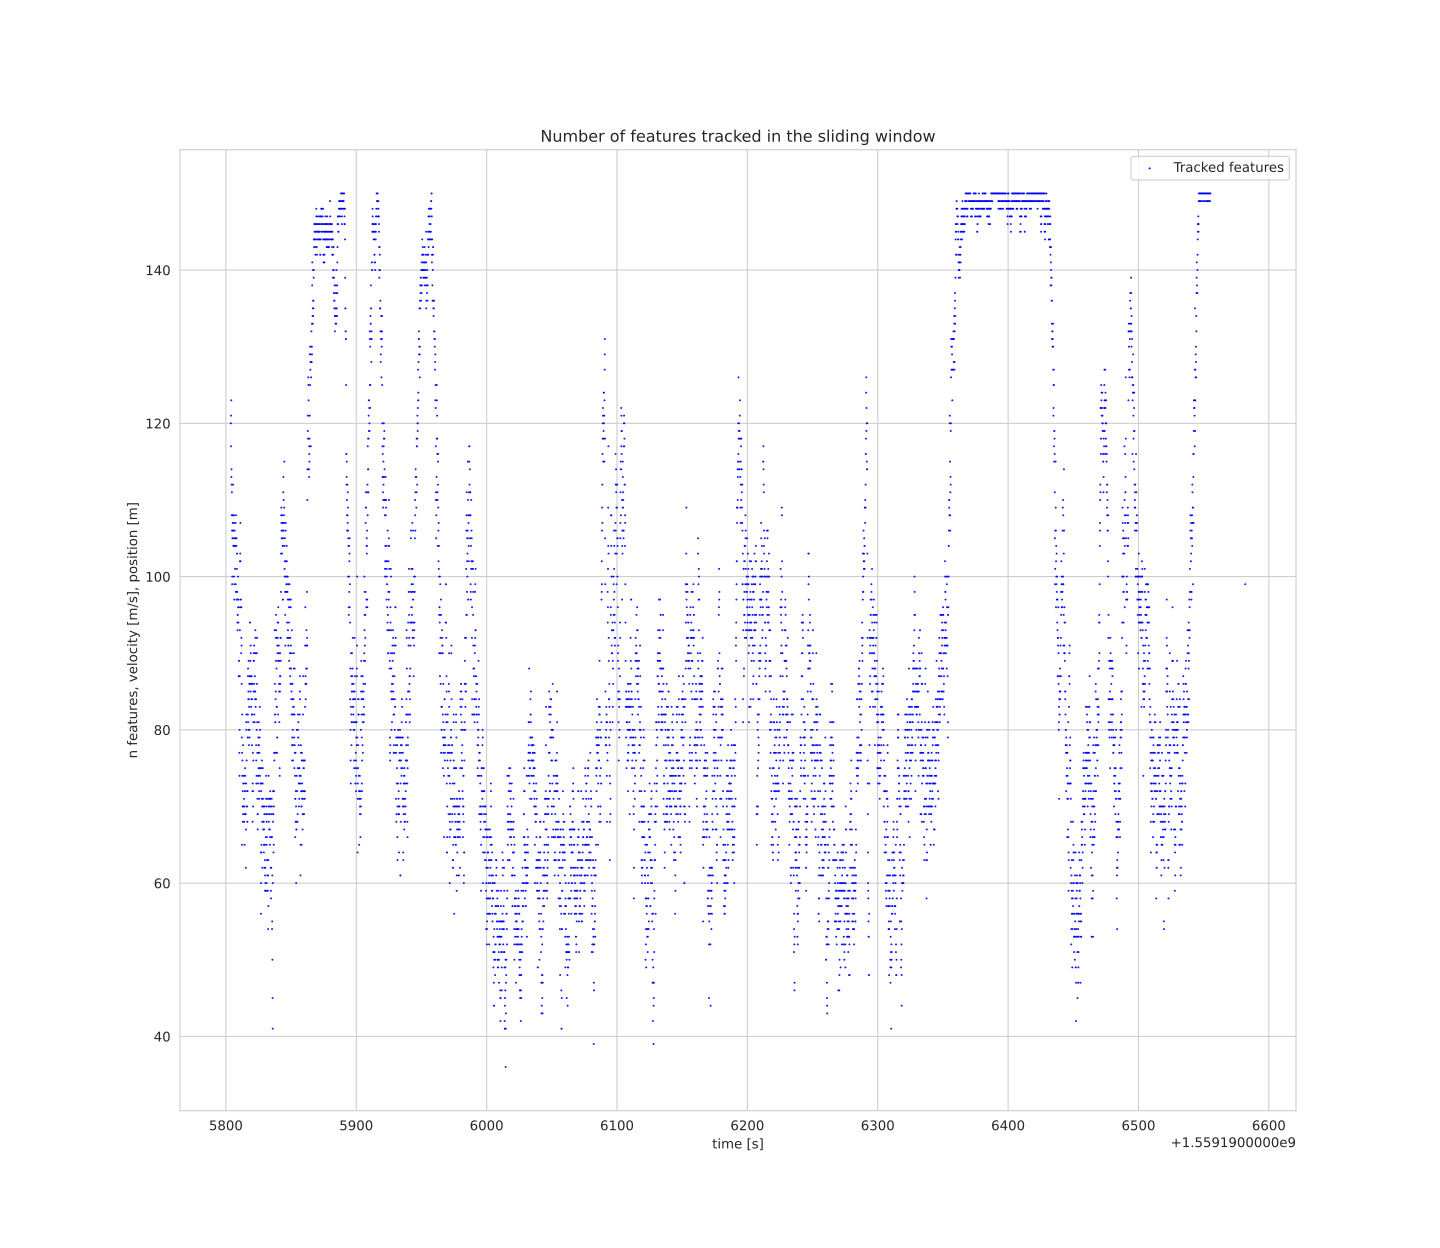

Data behind this chart, as committed beside it:
timestamp, tracked_features
1559195804, 120
1559195804, 120
1559195804, 117
1559195804, 121
1559195804, 123
1559195804, 113
1559195804, 114
1559195804, 112
1559195805, 108
1559195805, 111
1559195805, 106
1559195805, 99
1559195805, 100
1559195805, 105
1559195805, 108
1559195805, 107
1559195805, 106
1559195805, 105
1559195806, 112
1559195806, 106
1559195806, 104
1559195806, 108
1559195806, 106
1559195806, 107
1559195806, 104
1559195806, 108
1559195806, 100
1559195806, 97
1559195807, 99
1559195807, 105
1559195807, 106
1559195807, 104
1559195807, 104
1559195807, 101
1559195807, 104
1559195807, 105
1559195807, 104
1559195807, 107
1559195808, 99
1559195808, 98
1559195808, 105
1559195808, 108
1559195808, 105
1559195808, 104
1559195808, 105
1559195808, 97
1559195808, 98
1559195808, 101
1559195809, 103
1559195809, 103
1559195809, 98
1559195809, 94
1559195809, 93
1559195809, 95
1559195809, 95
1559195809, 97
1559195809, 100
1559195809, 96
1559195810, 96
1559195810, 94
... 7,457 more rows
